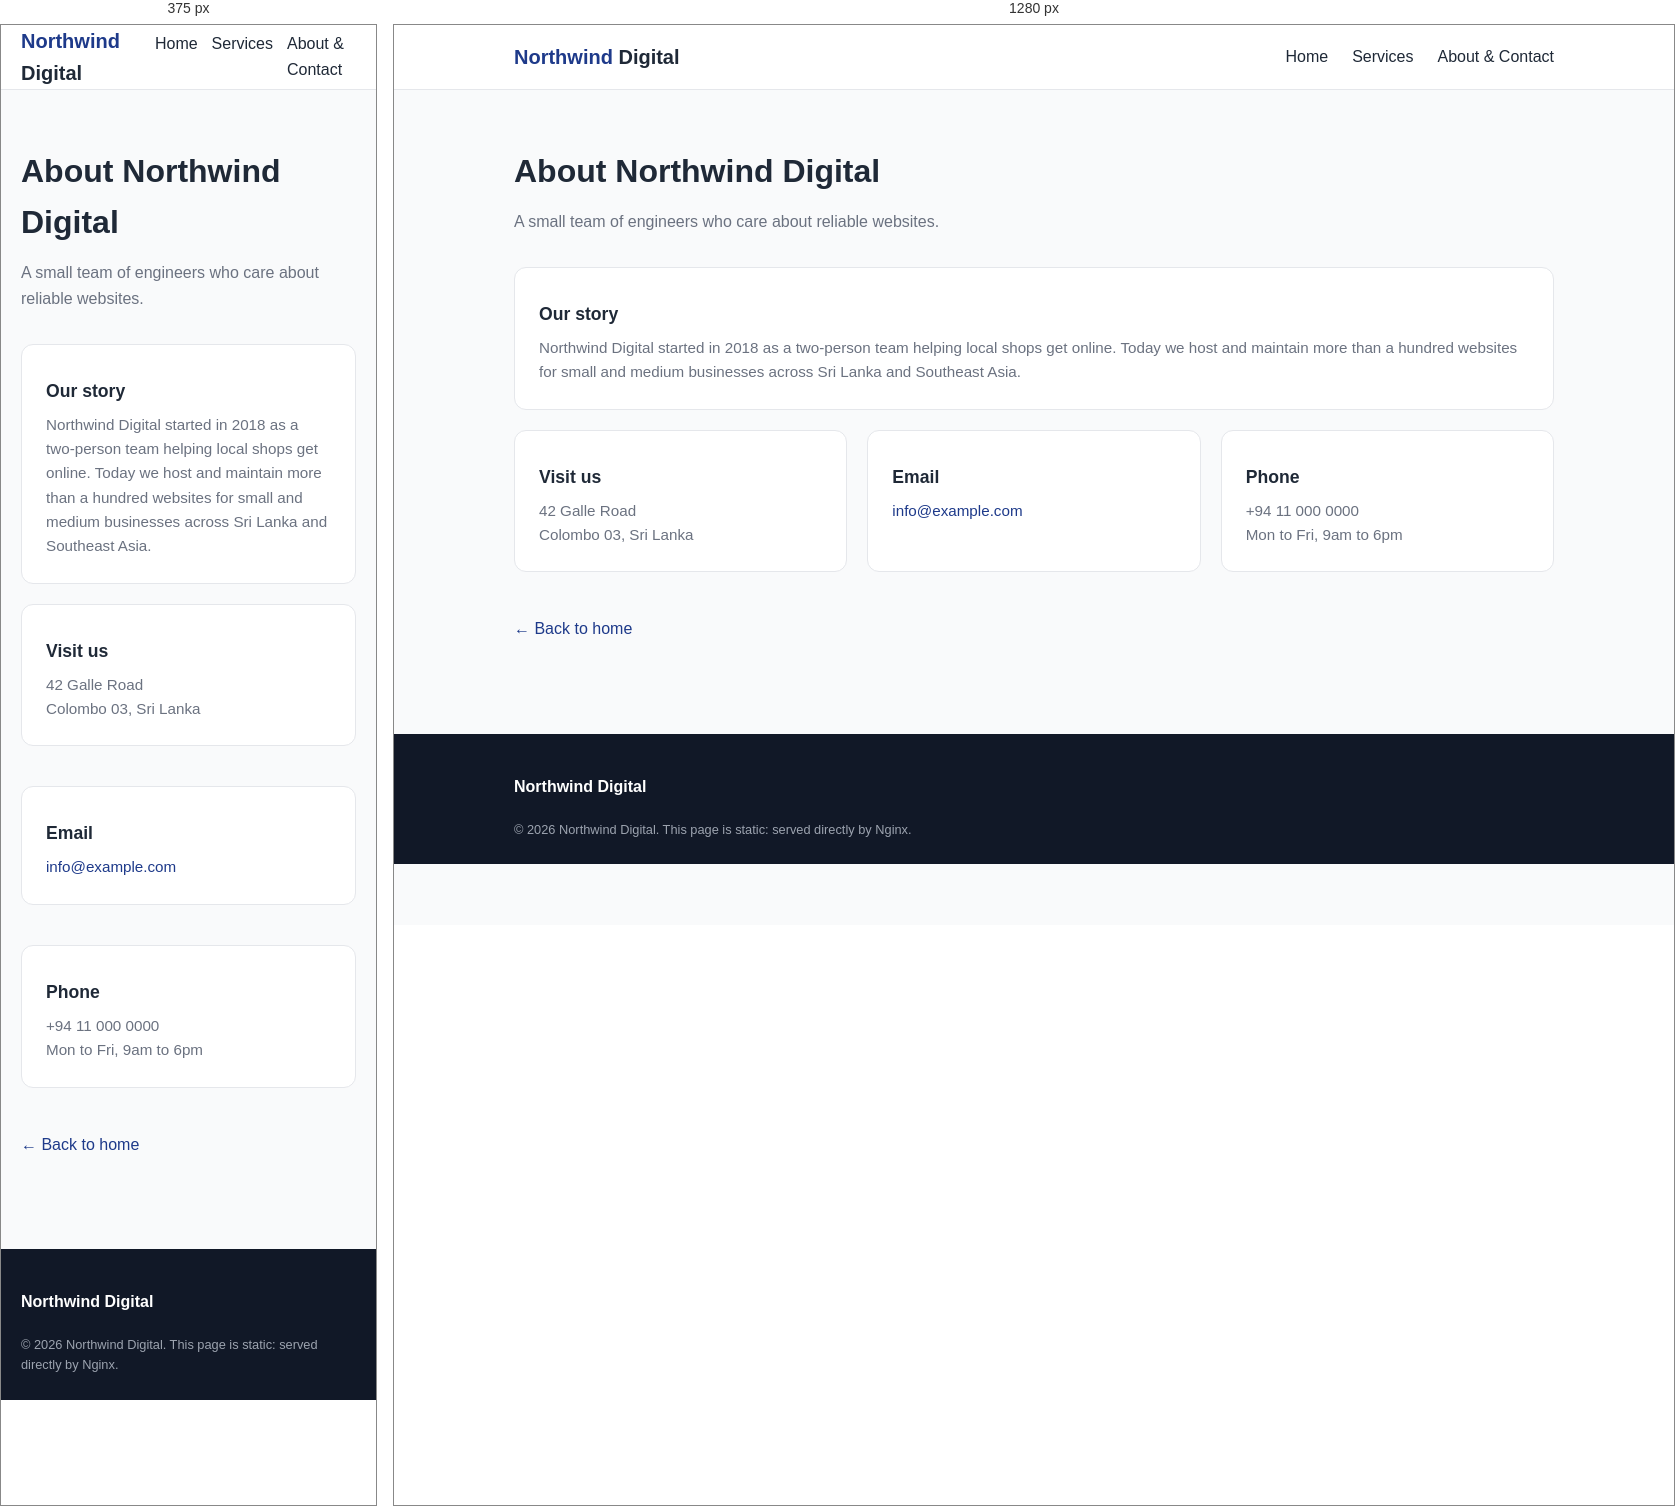
Rendered at 375 px and 1280 px, left to right.

<!-- file: about.html -->
<!doctype html>
<html lang="en">
<head>
<meta charset="utf-8">
<meta name="viewport" content="width=device-width, initial-scale=1">
<title>About &amp; Contact | Northwind Digital</title>
<link rel="stylesheet" href="/assets/style.css">
</head>
<body>

<nav class="nav"><div class="wrap">
  <a class="brand" href="/">Northwind<span> Digital</span></a>
  <ul>
    <li><a href="/">Home</a></li>
    <li><a href="/#services">Services</a></li>
    <li><a href="/about.html">About &amp; Contact</a></li>
  </ul>
</div></nav>

<main class="page"><div class="wrap">
  <h1>About Northwind Digital</h1>
  <p class="lead">A small team of engineers who care about reliable websites.</p>

  <div class="card">
    <h3>Our story</h3>
    <p>Northwind Digital started in 2018 as a two-person team helping local shops get online. Today we host and maintain more than a hundred websites for small and medium businesses across Sri Lanka and Southeast Asia.</p>
  </div>

  <div class="grid">
    <div class="card"><h3>Visit us</h3><p>42 Galle Road<br>Colombo 03, Sri Lanka</p></div>
    <div class="card"><h3>Email</h3><p><a href="mailto:info@example.com">info@example.com</a></p></div>
    <div class="card"><h3>Phone</h3><p>+94 11 000 0000<br>Mon to Fri, 9am to 6pm</p></div>
  </div>
  <p style="margin-top:24px"><a href="/">&larr; Back to home</a></p>
</div></main>

<footer><div class="wrap">
  <strong style="color:#fff">Northwind Digital</strong>
  <div class="copy">&copy; 2026 Northwind Digital. This page is static: served directly by Nginx.</div>
</div></footer>

</body>
</html>


/* @media block from assets/style.css */
@media (max-width: 640px) {
  .nav ul { gap: 14px; }
  .hero { padding: 56px 0; }
  .btn.alt { margin: 10px 0 0; }
}